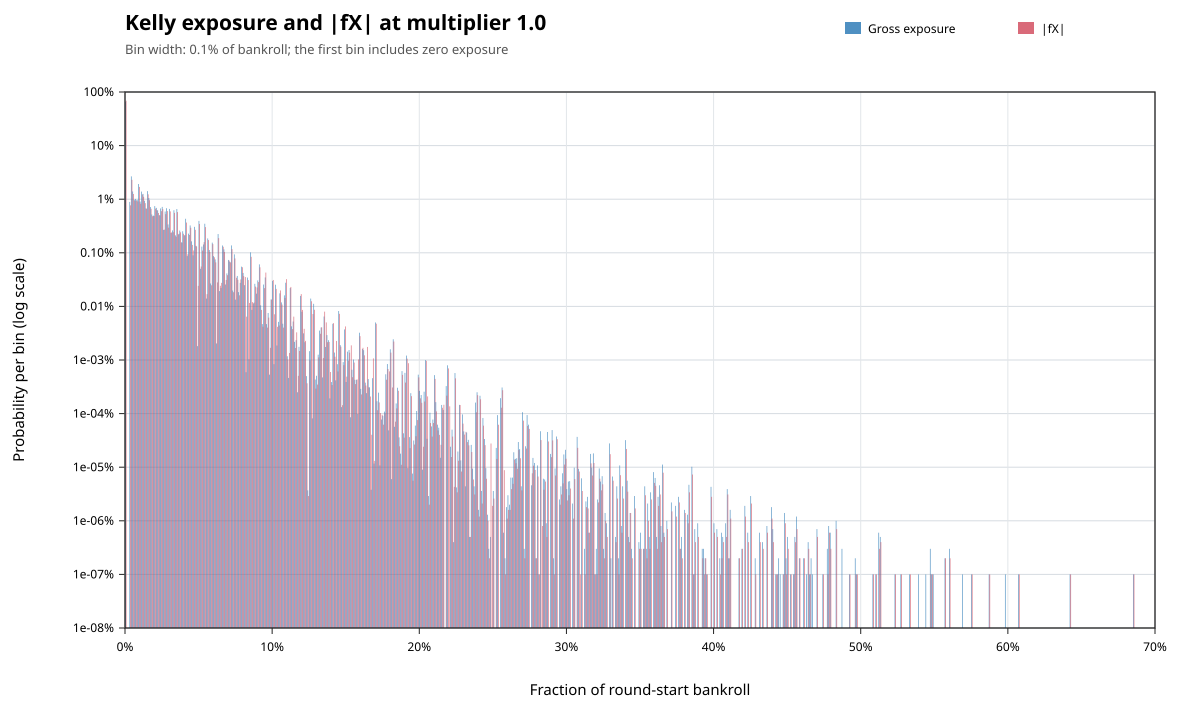

The table this chart was drawn from, first rows:
metric, lower_inclusive, upper_exclusive, count, probability
gross_exposure, 0, 0.001, 658372282, 0.6584
gross_exposure, 0.003, 0.004, 8892568, 0.008893
gross_exposure, 0.004, 0.005, 26656565, 0.02666
gross_exposure, 0.005, 0.006, 13946875, 0.01395
gross_exposure, 0.006, 0.007, 9786474, 0.009786
gross_exposure, 0.007, 0.008, 10120250, 0.01012
gross_exposure, 0.008, 0.009, 9774239, 0.009774
gross_exposure, 0.009, 0.01, 19207807, 0.01921
gross_exposure, 0.01, 0.011, 9030141, 0.00903
gross_exposure, 0.011, 0.012, 13873606, 0.01387
gross_exposure, 0.012, 0.013, 12571399, 0.01257
gross_exposure, 0.013, 0.014, 9344800, 0.009345
gross_exposure, 0.014, 0.015, 6734244, 0.006734
gross_exposure, 0.015, 0.016, 14147166, 0.01415
gross_exposure, 0.016, 0.017, 10547115, 0.01055
gross_exposure, 0.017, 0.018, 7137570, 0.007138
gross_exposure, 0.018, 0.019, 5184557, 0.005185
gross_exposure, 0.019, 0.02, 4941892, 0.004942
gross_exposure, 0.02, 0.021, 7444680, 0.007445
gross_exposure, 0.021, 0.022, 6887365, 0.006887
gross_exposure, 0.022, 0.023, 6185697, 0.006186
gross_exposure, 0.023, 0.024, 5041166, 0.005041
gross_exposure, 0.024, 0.025, 6723863, 0.006724
gross_exposure, 0.025, 0.026, 7185644, 0.007186
gross_exposure, 0.026, 0.027, 2684206, 0.002684
gross_exposure, 0.027, 0.028, 5890724, 0.005891
gross_exposure, 0.028, 0.029, 6791592, 0.006792
gross_exposure, 0.029, 0.03, 3385723, 0.003386
gross_exposure, 0.03, 0.031, 6587665, 0.006588
gross_exposure, 0.031, 0.032, 2358535, 0.002359
gross_exposure, 0.032, 0.033, 2618288, 0.002618
gross_exposure, 0.033, 0.034, 6230379, 0.00623
gross_exposure, 0.034, 0.035, 2117743, 0.002118
gross_exposure, 0.035, 0.036, 6556744, 0.006557
gross_exposure, 0.036, 0.037, 2211730, 0.002212
gross_exposure, 0.037, 0.038, 2602948, 0.002603
gross_exposure, 0.038, 0.039, 1569832, 0.00157
gross_exposure, 0.039, 0.04, 2523520, 0.002524
gross_exposure, 0.04, 0.041, 2115097, 0.002115
gross_exposure, 0.041, 0.042, 4314216, 0.004314
gross_exposure, 0.042, 0.043, 869013, 0.000869
gross_exposure, 0.043, 0.044, 2280022, 0.00228
gross_exposure, 0.044, 0.045, 3240833, 0.003241
gross_exposure, 0.045, 0.046, 1636184, 0.001636
gross_exposure, 0.046, 0.047, 896863, 0.0008969
gross_exposure, 0.047, 0.048, 3050872, 0.003051
gross_exposure, 0.048, 0.049, 1348821, 0.001349
gross_exposure, 0.049, 0.05, 18142, 1.8142e-05
gross_exposure, 0.05, 0.051, 3940677, 0.003941
gross_exposure, 0.051, 0.052, 503202, 0.0005032
gross_exposure, 0.052, 0.053, 1305232, 0.001305
gross_exposure, 0.053, 0.054, 1429004, 0.001429
gross_exposure, 0.054, 0.055, 3486651, 0.003487
gross_exposure, 0.055, 0.056, 140091, 0.0001401
gross_exposure, 0.056, 0.057, 1855907, 0.001856
gross_exposure, 0.057, 0.058, 1128735, 0.001129
gross_exposure, 0.058, 0.059, 267756, 0.0002678
gross_exposure, 0.059, 0.06, 1548806, 0.001549
gross_exposure, 0.06, 0.061, 866635, 0.0008666
gross_exposure, 0.061, 0.062, 754188, 0.0007542
... 796 more rows
